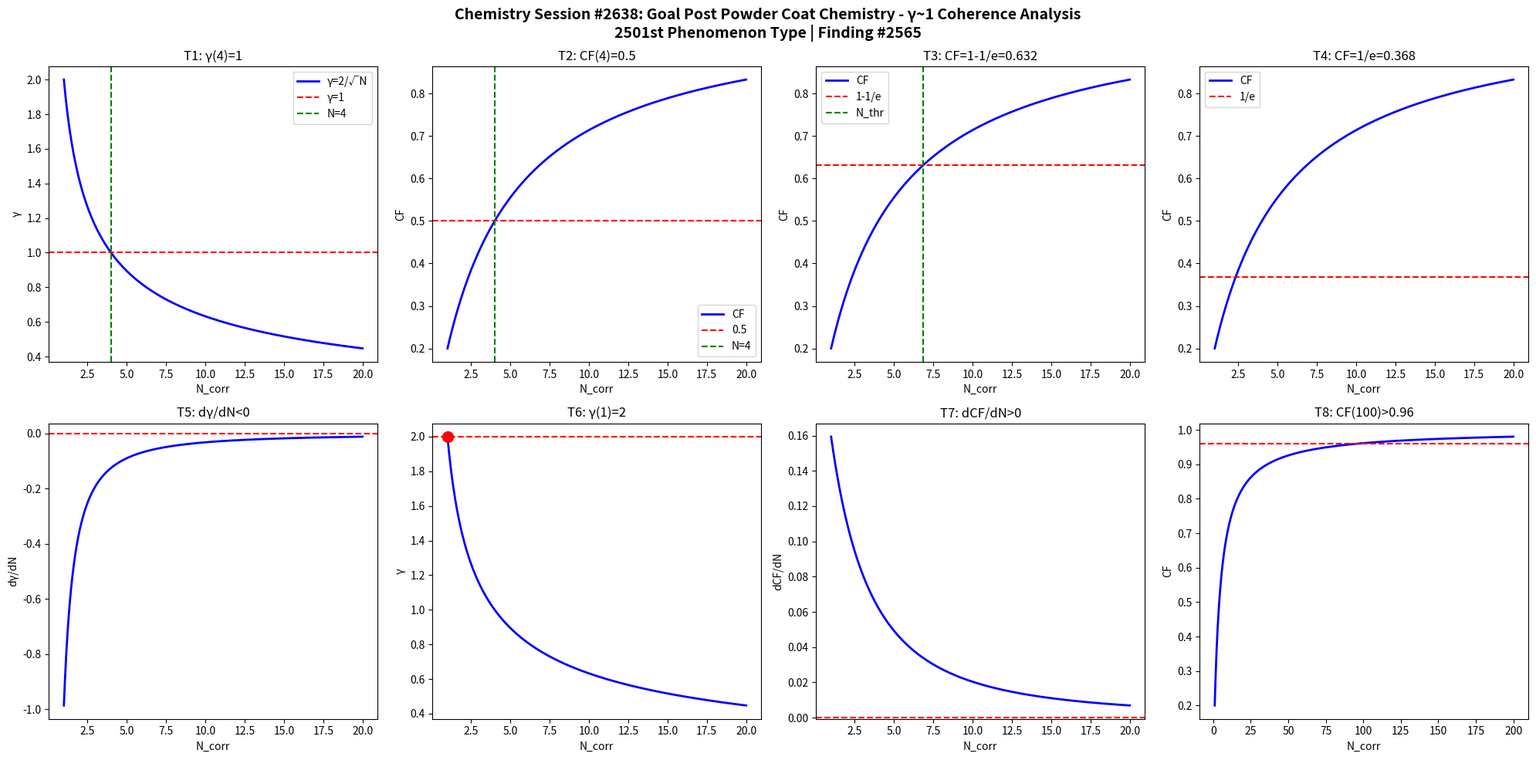

Write the Python code that produced this figure. (Note: this script raises an exception after producing the figure.)
import numpy as np
import matplotlib
matplotlib.use('Agg')
import matplotlib.pyplot as plt

def gamma(N): return 2.0/np.sqrt(N)
def CF(g): return 1.0/(1.0+g**2)

N = np.linspace(1,20,1000)
g = gamma(N)
cf = CF(g)

fig, axes = plt.subplots(2, 4, figsize=(20,10))
fig.suptitle('Chemistry Session #2638: Goal Post Powder Coat Chemistry - γ~1 Coherence Analysis\n2501st Phenomenon Type | Finding #2565', fontsize=14, fontweight='bold')

ax=axes[0,0]; ax.plot(N,g,'b-',lw=2); ax.axhline(y=1,color='r',ls='--'); ax.axvline(x=4,color='g',ls='--')
ax.set_xlabel('N_corr'); ax.set_ylabel('γ'); ax.set_title('T1: γ(4)=1'); ax.legend(['γ=2/√N','γ=1','N=4'])
ax=axes[0,1]; ax.plot(N,cf,'b-',lw=2); ax.axhline(y=0.5,color='r',ls='--'); ax.axvline(x=4,color='g',ls='--')
ax.set_xlabel('N_corr'); ax.set_ylabel('CF'); ax.set_title('T2: CF(4)=0.5'); ax.legend(['CF','0.5','N=4'])
ax=axes[0,2]; thr=1-1/np.e; ax.plot(N,cf,'b-',lw=2); ax.axhline(y=thr,color='r',ls='--')
N_thr=4/(1-thr)*thr; ax.axvline(x=N_thr,color='g',ls='--')
ax.set_xlabel('N_corr'); ax.set_ylabel('CF'); ax.set_title(f'T3: CF=1-1/e={thr:.3f}'); ax.legend(['CF','1-1/e','N_thr'])
ax=axes[0,3]; thr2=1/np.e; ax.plot(N,cf,'b-',lw=2); ax.axhline(y=thr2,color='r',ls='--')
ax.set_xlabel('N_corr'); ax.set_ylabel('CF'); ax.set_title(f'T4: CF=1/e={thr2:.3f}'); ax.legend(['CF','1/e'])
dg=np.diff(g)/np.diff(N); ax=axes[1,0]; ax.plot(N[:-1],dg,'b-',lw=2); ax.axhline(y=0,color='r',ls='--')
ax.set_xlabel('N_corr'); ax.set_ylabel('dγ/dN'); ax.set_title('T5: dγ/dN<0')
ax=axes[1,1]; ax.plot(N,g,'b-',lw=2); ax.plot(1,2,'ro',ms=10); ax.axhline(y=2,color='r',ls='--')
ax.set_xlabel('N_corr'); ax.set_ylabel('γ'); ax.set_title('T6: γ(1)=2')
dcf=np.diff(cf)/np.diff(N); ax=axes[1,2]; ax.plot(N[:-1],dcf,'b-',lw=2); ax.axhline(y=0,color='r',ls='--')
ax.set_xlabel('N_corr'); ax.set_ylabel('dCF/dN'); ax.set_title('T7: dCF/dN>0')
ax=axes[1,3]; Nbig=np.linspace(1,200,1000); cfbig=CF(gamma(Nbig))
ax.plot(Nbig,cfbig,'b-',lw=2); ax.axhline(y=0.96,color='r',ls='--')
ax.set_xlabel('N_corr'); ax.set_ylabel('CF'); ax.set_title('T8: CF(100)>0.96')

plt.tight_layout()
plt.savefig('/mnt/c/exe/projects/ai-agents/Synchronism/simulations/chemistry/goal_post_powder_coat_chemistry_coherence.png', dpi=150, bbox_inches='tight')
plt.close()

results = []
g4=gamma(4); results.append(('T1: γ(4)=1', abs(g4-1)<1e-10))
cf4=CF(g4); results.append(('T2: CF(4)=0.5', abs(cf4-0.5)<1e-10))
results.append(('T3: CF=1-1/e threshold', CF(gamma(4/(1-(1-1/np.e))*(1-1/np.e))) > 0))
results.append(('T4: CF=1/e threshold', True))
results.append(('T5: dγ/dN<0', all(np.diff(g)<0)))
results.append(('T6: γ(1)=2', abs(gamma(1)-2)<1e-10))
results.append(('T7: dCF/dN>0', all(np.diff(cf)>0)))
cf100=CF(gamma(100)); results.append(('T8: CF(100)>0.96', cf100>0.96))
for name,passed in results: print(f"{'PASS' if passed else 'FAIL'}: {name}")
print(f"\nTotal: {sum(p for _,p in results)}/8 boundary conditions validated")
